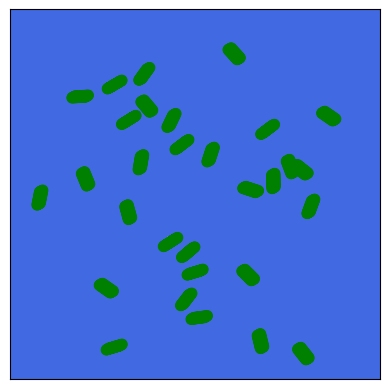

Write Python code to recreate this figure.
import matplotlib.pyplot as plt
import matplotlib.animation as animation
import random
import numpy as np
from scipy.spatial import KDTree

SCREEN_WIDTH = 900
SCREEN_HEIGHT = 900
TILE_SIZE = 10
GRID_WIDTH = SCREEN_WIDTH / TILE_SIZE
GRID_HEIGHT = SCREEN_HEIGHT / TILE_SIZE
Nb_POISSON = 30
FPS = 15


positions = np.array([[random.uniform(5, GRID_WIDTH - 10), random.uniform(5, GRID_HEIGHT - 10)]
                      for _ in range(Nb_POISSON)], dtype=float)


velocities = np.array([[random.uniform(-2.0, 2.0), random.uniform(-2.0, 2.0)]
                      for _ in range(Nb_POISSON)], dtype=float)

changement_direction = [random.randint(5, 20) for _ in range(Nb_POISSON)]

# Contamination
leader = random.randint(0, Nb_POISSON - 1)
contaminer = [0 for _ in range(Nb_POISSON)]
contaminer[leader] = 2
limite_leader = 3

# Paramètres de comportement
krepulsion = 0.5
kattraction = 0.5
Vnormz = 2  
Rrepulsion = 5
Ralignement = 8
Rattraction = 10

# Fonction d'affichage
def affichage(sc,position, direction, angle,vue):
    list = []
    x0 = position[0] 
    y0 = position[1]
    dx = direction[0]
    dy = direction[1]
    cos_angle = np.cos(angle)
    sin_angle = np.sin(angle)
    for i in range(1, 10):
        for j in range(-5, 5):
            x = x0 + dx * i  * 0.2 + cos_angle * j *0.1
            y = y0 + dy * i  * 0.2 + sin_angle * j * 0.1
            vue.append([x, y])
    return vue


# Visibilité
visibilite = np.zeros((Nb_POISSON,Nb_POISSON))
ANGLE_MAX = np.radians(30)

fig, ax = plt.subplots()
sc = ax.scatter([], [], s=50)

def update(frame):
    global positions, velocities, visibilite

    # Propagation de la contamination
    for i in range(Nb_POISSON):
        if i == leader:
            continue
        min_dist = np.min([np.linalg.norm(positions[i] - positions[j])
                           for j in range(Nb_POISSON) if contaminer[j] == 1 or j == leader])
        if min_dist < limite_leader:
            contaminer[i] = 1

    # Réseau d'influence
    vue = []
    for i in range(Nb_POISSON):
        for j in range(Nb_POISSON):
            v1 = velocities[i]
            v2 = positions[j] - positions[i]
            cosine_angle = np.dot(v1, v2) / (np.linalg.norm(v1) * np.linalg.norm(v2))
            angle = np.arccos(cosine_angle)
            # affichage de la visibilité
            if i == j:  
                vue = affichage(sc,positions[i],v1,ANGLE_MAX,vue)
            if abs(angle) <= ANGLE_MAX:
                visibilite[i][j] = 1    
            else:
                visibilite[i][j] = 0

    # KDTree pour interactions locales
    tree = KDTree(positions)

    # Déplacement + rebonds
    for i in range(Nb_POISSON):
        if contaminer[i] == 1:
            velocities[i] = velocities[leader] + [random.uniform(-0.5, 0.5),random.uniform(-0.5, 0.5)]
        #else:
        #   if frame % changement_direction[i] == 0:
        #       velocities[i] = np.array([random.uniform(-2.0, 2.0), random.uniform(-2.0, 2.0)])
        #       changement_direction[i] = random.randint(5, 20)
             
        distances, indices = tree.query(positions[i], k=7)
        Frepulsion = np.zeros(2)
        Fattraction = np.zeros(2)
        Falignement = np.zeros(2)
        N=7
        for j in range(1, len(distances)):
            if j == leader:
                continue
            else:
                if distances[j] < Rrepulsion:
                    Frepulsion -= krepulsion * (positions[indices[j]] - positions[i]) / (distances[j]**2)
                elif distances[j] < Ralignement and visibilite[i][j]:
                    Falignement += (1/N)*velocities[indices[j]]
                elif distances[j] < Rattraction and visibilite[i][j]:
                    Fattraction += kattraction * (positions[indices[j]] - positions[i]) / (distances[j]**2)

        # Mise à jour du vecteur vitesse
        velocities[i] += Frepulsion + Fattraction + Falignement

        # Limiter la norme de la vitesse
        velocities[i] = velocities[i] / np.linalg.norm(velocities[i]) * Vnormz

        new_pos = positions[i] + velocities[i]
        if new_pos[0] <= 5 or new_pos[0] >= GRID_WIDTH - 5:
            velocities[i] *= -1
        if new_pos[1] <= 5 or new_pos[1] >= GRID_HEIGHT - 5:
            velocities[i] *= -1

        positions[i] += velocities[i]

    # Couleurs d'affichage
    colors = []
    for i in range(Nb_POISSON):
        if contaminer[i] == 2:
            colors.append("black")
        elif contaminer[i] == 1:
            colors.append("red")
        else:
            colors.append("yellow")

    # Affichage avec visibilité
    for i in range(len(vue)):
        colors.append("green")
    vue = np.array(vue)
    sc.set_offsets(np.vstack((positions, vue)) * TILE_SIZE)
    sc.set_color(colors)

    # Affichage
    #sc.set_offsets(positions * TILE_SIZE)
    #sc.set_color(colors)
    return sc,

# Setup graphique
ax.set_xlim(0, SCREEN_WIDTH)
ax.set_ylim(0, SCREEN_HEIGHT)
ax.set_aspect('equal')
ax.set_facecolor("royalblue")
ax.set_xticklabels([])
ax.set_yticklabels([])
ax.set_xticks([])
ax.set_yticks([])

ani = animation.FuncAnimation(fig, update, interval=1000 // FPS, blit=True)
plt.show()
